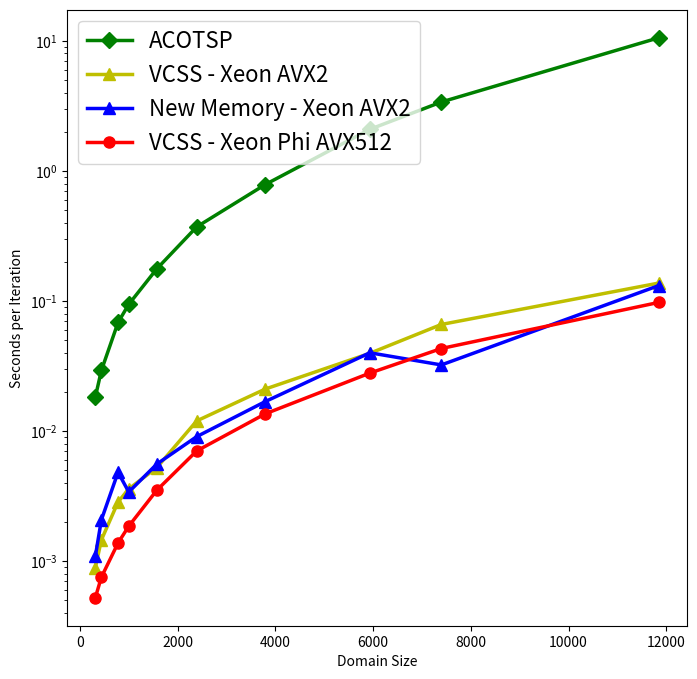

Source code (Python): (Note: this script raises an exception after producing the figure.)
import matplotlib.pyplot as plt
import numpy as np

fig = plt.figure(figsize=(8,8))  # an empty figure with no axes

x = [318,442,783,1002,1577,2392,3795,5934,7397,11849]

plt.plot(x, [0.018191, 0.029170, 0.068259, 0.094123,0.176651, 0.371015, 0.785745, 2.088878, 3.388348,10.578780],'g',marker='D',ms='8',linewidth=2.5)
plt.plot(x, [0.00088779130859375, 0.0014503262695312502,0.0028373389062500004, 0.0035822545312500006,0.0052263371484374994, 0.0119393041015625, 0.1784515001666666/8.5,0.33610089483333333/8.5,0.5601151053333332/8.5,1.1669030743333333/8.5],'y',marker='^',ms='8',linewidth=2.5)
plt.plot(x, [0.0010817644531250004, 0.0020703886523437505, 0.004807740351562501, 0.0033899532226562504,0.005562903828125002, 0.009039324121093751, 0.14293172299999998/8.5,0.33933153900000007/8.5,0.2735510403333334/8.5,1.1167291481666666/8.5],'b',marker='^',ms='8',linewidth=2.5)
plt.plot(x, [0.00052122369140625, 0.0007496182812500001, 0.0013743394726562499, 0.0018510785351562504 ,0.0035014900781250003, 0.007016489804687498, 0.013539661191406252, 0.027850285273437497, 0.04304569882812501,0.0974729433984375],'r',marker='o',ms='8',linewidth=2.5)


plt.legend(['ACOTSP','VCSS - Xeon AVX2','New Memory - Xeon AVX2', 'VCSS - Xeon Phi AVX512'], loc='upper left',prop={'size': 16})
plt.xlabel('Domain Size')
plt.ylabel('Seconds per Iteration')
plt.yscale('log')
plt.xscale('symlog', linthreshy=0.001)
my_xticks = ['318', '442', '783', '1002','1577','2392','3795','5934','7397','11849']
plt.xticks(x, my_xticks)
ax = plt.gca()
plt.grid(True, axis='y',linestyle='--')

ax.tick_params(direction='in', length=6, width=2)
plt.savefig("ex_time.png",dpi=300)
plt.show()